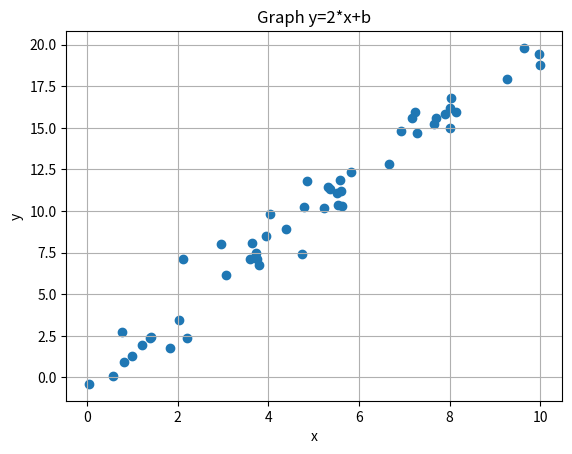

Write Python code to recreate this figure.
import numpy as np
import matplotlib.pyplot as plt
rng = np.random
x=rng.rand(50)*10
b=rng.randn(50)
y=2*x+b
print(y)
plt.scatter(x,y)
plt.xlabel('x')
plt.ylabel('y')
plt.title("Graph y=2*x+b")
plt.grid()  
plt.show()
#y=ax+b